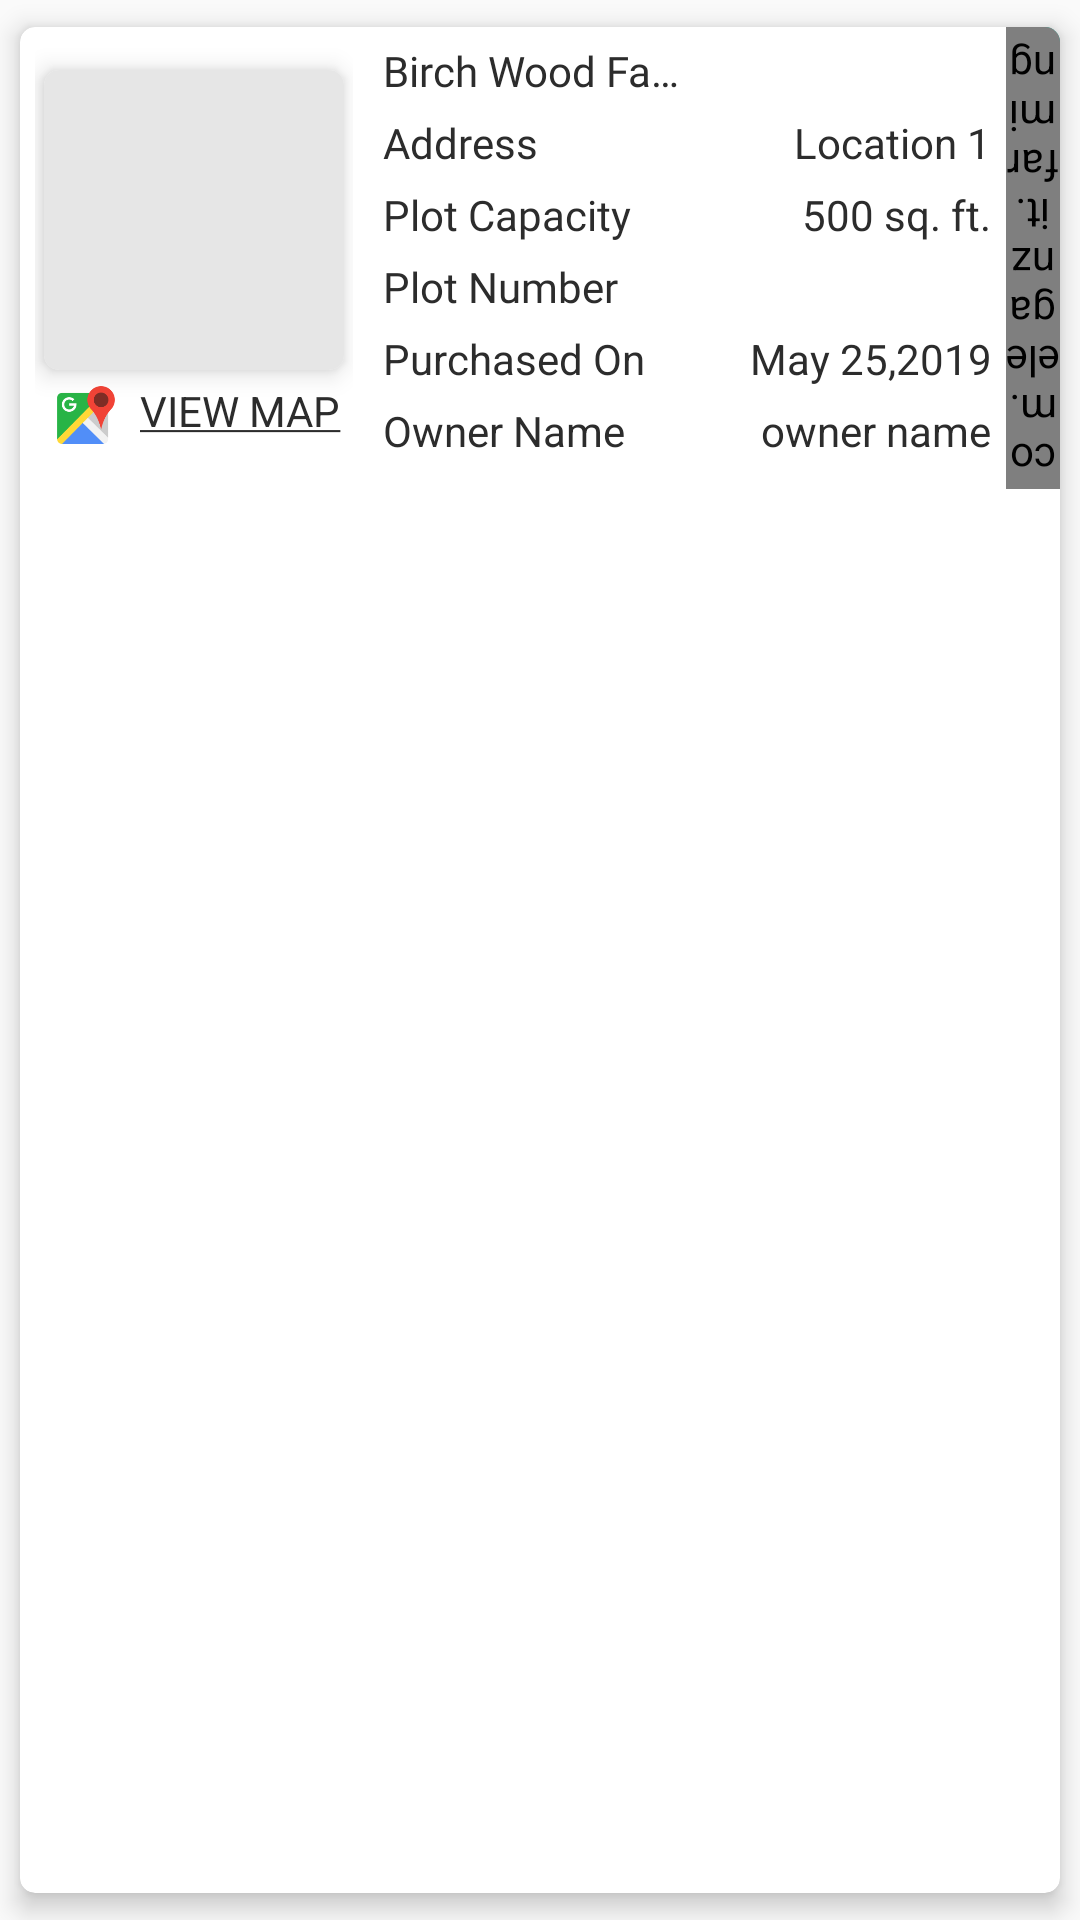

Reconstruct the res/layout file that produces this screen, plus the resources it refers to.
<!-- AndroidManifest.xml: application theme AppTheme -->
<!-- res/layout/manage_farm_layout.xml -->
<?xml version="1.0" encoding="utf-8"?>
<android.support.v7.widget.CardView xmlns:android="http://schemas.android.com/apk/res/android"
    xmlns:app="http://schemas.android.com/apk/res-auto"
    android:layout_width="match_parent"
    android:layout_height="wrap_content"
    android:layout_marginLeft="5dp"
    android:layout_marginRight="5dp"
    app:cardBackgroundColor="#ffffff"
    app:cardCornerRadius="5dp"
    app:cardElevation="5dp"
    app:cardUseCompatPadding="true">


    <FrameLayout
        android:layout_width="fill_parent"
        android:layout_height="wrap_content">

        <LinearLayout
            android:id="@+id/cardviewdashboard"
            android:layout_width="fill_parent"
            android:layout_height="match_parent"
            android:gravity="center_vertical"
            android:orientation="horizontal">

            <LinearLayout
                android:id="@+id/lin_profile"
                android:layout_width="wrap_content"
                android:layout_height="match_parent"
                android:gravity="center"
                android:orientation="vertical"
                android:paddingLeft="5dp"
                android:paddingTop="5dp"
                android:paddingRight="5dp">

                <android.support.v7.widget.CardView
                    android:id="@+id/img_card"
                    android:layout_width="100dp"
                    android:layout_height="100dp"
                    app:cardCornerRadius="5dp"
                    app:cardElevation="5dp">

                    <ImageView
                        android:id="@+id/img_farm"
                        android:layout_width="100dp"
                        android:layout_height="100dp"
                        android:layout_centerHorizontal="true"
                        android:scaleType="centerCrop"
                        android:background="#E6E6E6" />

                </android.support.v7.widget.CardView>

                <LinearLayout
                    android:id="@+id/lin_view_map"
                    android:layout_width="wrap_content"
                    android:layout_height="wrap_content"
                    android:layout_alignParentBottom="true"
                    android:orientation="horizontal">

                    <ImageView
                        android:id="@+id/accept"
                        android:layout_width="30dp"
                        android:layout_height="30dp"
                        android:layout_marginRight="5dp"
                        android:paddingLeft="4dp"
                        android:paddingTop="4dp"
                        android:paddingBottom="4dp"
                        android:src="@mipmap/ic_map" />

                    <TextView
                        android:id="@+id/reject"
                        android:layout_width="wrap_content"
                        android:layout_height="wrap_content"
                        android:hapticFeedbackEnabled="true"
                        android:paddingTop="4dp"
                        android:paddingRight="4dp"
                        android:paddingBottom="4dp"
                        android:text="@string/view_map"
                        android:textAppearance="@style/Base.TextAppearance.AppCompat.Small"
                        android:textColor="@color/colorBlack" />
                </LinearLayout>


            </LinearLayout>

            <TableLayout
                android:layout_width="wrap_content"
                android:layout_height="wrap_content"
                android:layout_centerVertical="true"
                android:layout_weight="1"
                android:gravity="center_vertical"
                android:padding="5dp"
                android:paddingTop="5dp">

                <TableRow android:layout_marginBottom="5dp">

                    <TextView
                        android:id="@+id/txt_farm_name"
                        android:layout_width="0dp"
                        android:layout_weight="50"
                        android:ellipsize="end"
                        android:fontFamily="@font/poppins_medium"
                        android:singleLine="true"
                        android:text="Birch Wood Farm"
                        android:textColor="@color/colorBlack" />

                    <TextView
                        android:layout_width="0dp"
                        android:layout_weight="50"
                        android:ellipsize="end"
                        android:fontFamily="@font/poppins_medium"
                        android:gravity="end"
                        android:singleLine="true"
                        android:text=""
                        android:textColor="@color/colorBlack" />


                </TableRow>

                <TableRow android:layout_marginBottom="5dp">

                    <TextView
                        android:layout_width="0dp"
                        android:layout_weight="50"
                        android:ellipsize="end"
                        android:fontFamily="@font/poppins_regular"
                        android:singleLine="true"
                        android:text="Address"
                        android:textColor="@color/colorBlack" />

                    <TextView
                        android:id="@+id/txt_address"
                        android:layout_width="0dp"
                        android:layout_weight="50"
                        android:ellipsize="end"
                        android:gravity="end"
                        android:maxLines="2"
                        android:ems="10"
                        android:text=" Location 1"
                        android:textAppearance="@style/Base.TextAppearance.AppCompat.Small"
                        android:textColor="@color/colorBlack" />


                </TableRow>

                <TableRow android:layout_marginBottom="5dp">

                    <TextView
                        android:layout_width="0dp"
                        android:layout_height="wrap_content"
                        android:layout_weight="50"
                        android:ellipsize="end"
                        android:fontFamily="@font/poppins_regular"
                        android:singleLine="true"
                        android:text="Plot Capacity"
                        android:textColor="@color/colorBlack" />

                    <TextView
                        android:id="@+id/txt_plot_capacity"
                        android:layout_width="0dp"
                        android:layout_weight="50"
                        android:ellipsize="end"
                        android:gravity="end"
                        android:singleLine="true"
                        android:text=" 500 sq. ft."
                        android:textAppearance="@style/Base.TextAppearance.AppCompat.Small"
                        android:textColor="@color/colorBlack" />


                </TableRow><TableRow android:layout_marginBottom="5dp">

                    <TextView
                        android:layout_width="0dp"
                        android:layout_height="wrap_content"
                        android:layout_weight="50"
                        android:ellipsize="end"
                        android:fontFamily="@font/poppins_regular"
                        android:singleLine="true"
                        android:text="Plot Number"
                        android:textColor="@color/colorBlack" />

                    <TextView
                        android:id="@+id/txt_plot_number"
                        android:layout_width="0dp"
                        android:layout_weight="50"
                        android:ellipsize="end"
                        android:gravity="end"
                        android:singleLine="true"
                        android:text=" "
                        android:textAppearance="@style/Base.TextAppearance.AppCompat.Small"
                        android:textColor="@color/colorBlack" />


                </TableRow>

                <TableRow android:layout_marginBottom="5dp">

                    <TextView
                        android:layout_width="0dp"
                        android:layout_weight="50"
                        android:ellipsize="end"
                        android:singleLine="true"
                        android:text="Purchased On"
                        android:textColor="@color/colorBlack" />

                    <TextView
                        android:id="@+id/txt_purchased_on"
                        android:layout_width="0dp"
                        android:layout_height="wrap_content"
                        android:layout_weight="50"
                        android:ellipsize="end"
                        android:gravity="end"
                        android:singleLine="true"
                        android:text=" May 25,2019"
                        android:textAppearance="@style/Base.TextAppearance.AppCompat.Small"
                        android:textColor="@color/colorBlack" />


                </TableRow>

                <TableRow android:layout_marginBottom="5dp">

                    <TextView
                        android:layout_width="0dp"
                        android:layout_weight="50"
                        android:ellipsize="end"
                        android:singleLine="true"
                        android:text="Owner Name"
                        android:textColor="@color/colorBlack" />

                    <TextView
                        android:id="@+id/txt_owner_name"
                        android:layout_width="0dp"
                        android:layout_height="wrap_content"
                        android:layout_weight="50"
                        android:ellipsize="end"
                        android:gravity="end"
                        android:singleLine="true"
                        android:text=" owner name"
                        android:textAppearance="@style/Base.TextAppearance.AppCompat.Small"
                        android:textColor="@color/colorBlack" />


                </TableRow>

            </TableLayout>

            <RelativeLayout
                android:layout_width="18dp"
                android:layout_height="match_parent"
                android:background="@color/colorPrimaryDark">

                <ImageView
                    android:id="@+id/lin_arrow"
                    android:layout_width="18dp"
                    android:layout_height="match_parent"
                    android:layout_alignParentTop="true"
                    android:layout_alignParentRight="true"
                    android:layout_alignParentBottom="true"
                    android:layout_centerVertical="true" />

                <com.eleganzit.farmingpartner.utils.VerticalTextView
                    android:id="@+id/txtRegister"
                    android:layout_width="wrap_content"
                    android:layout_height="match_parent"
                    android:layout_gravity="center"
                    android:gravity="center"
                    android:rotation="180"
                    android:text="VIEW DETAILS"
                    android:textAllCaps="true"
                    android:textColor="#FFFFFF"
                    android:textSize="12sp"
                    android:visibility="visible" />

            </RelativeLayout>

        </LinearLayout>

        <ImageView
            android:id="@+id/successfulcard"
            android:layout_width="90dp"
            android:layout_height="45dp"
            android:layout_gravity="end|center_vertical"
            android:layout_marginRight="100dp"
            android:alpha="0.5"
            android:rotation="-28"
            android:scaleType="centerInside" />
    </FrameLayout>

</android.support.v7.widget.CardView>
<!-- resources referenced by this layout -->
<resources>
  <color name="colorBlack">#2c2c2c</color>
  <color name="colorPrimaryDark">#1ea694</color>
  <!-- mipmap ic_map: png bitmap (mipmap-hdpi, 2911 bytes) -->
  <string name="view_map"><u>VIEW MAP</u></string>
  <style name="AppTheme" parent="Theme.AppCompat.Light.NoActionBar">
          
          <item name="colorPrimary">@color/colorPrimary</item>
          <item name="colorPrimaryDark">@color/colorPrimaryDark</item>
          <item name="colorAccent">@color/colorAccent</item>
      </style>
  <color name="colorPrimary">#4adb9b</color>
  <color name="colorAccent">#7f7f7f</color>
</resources>
